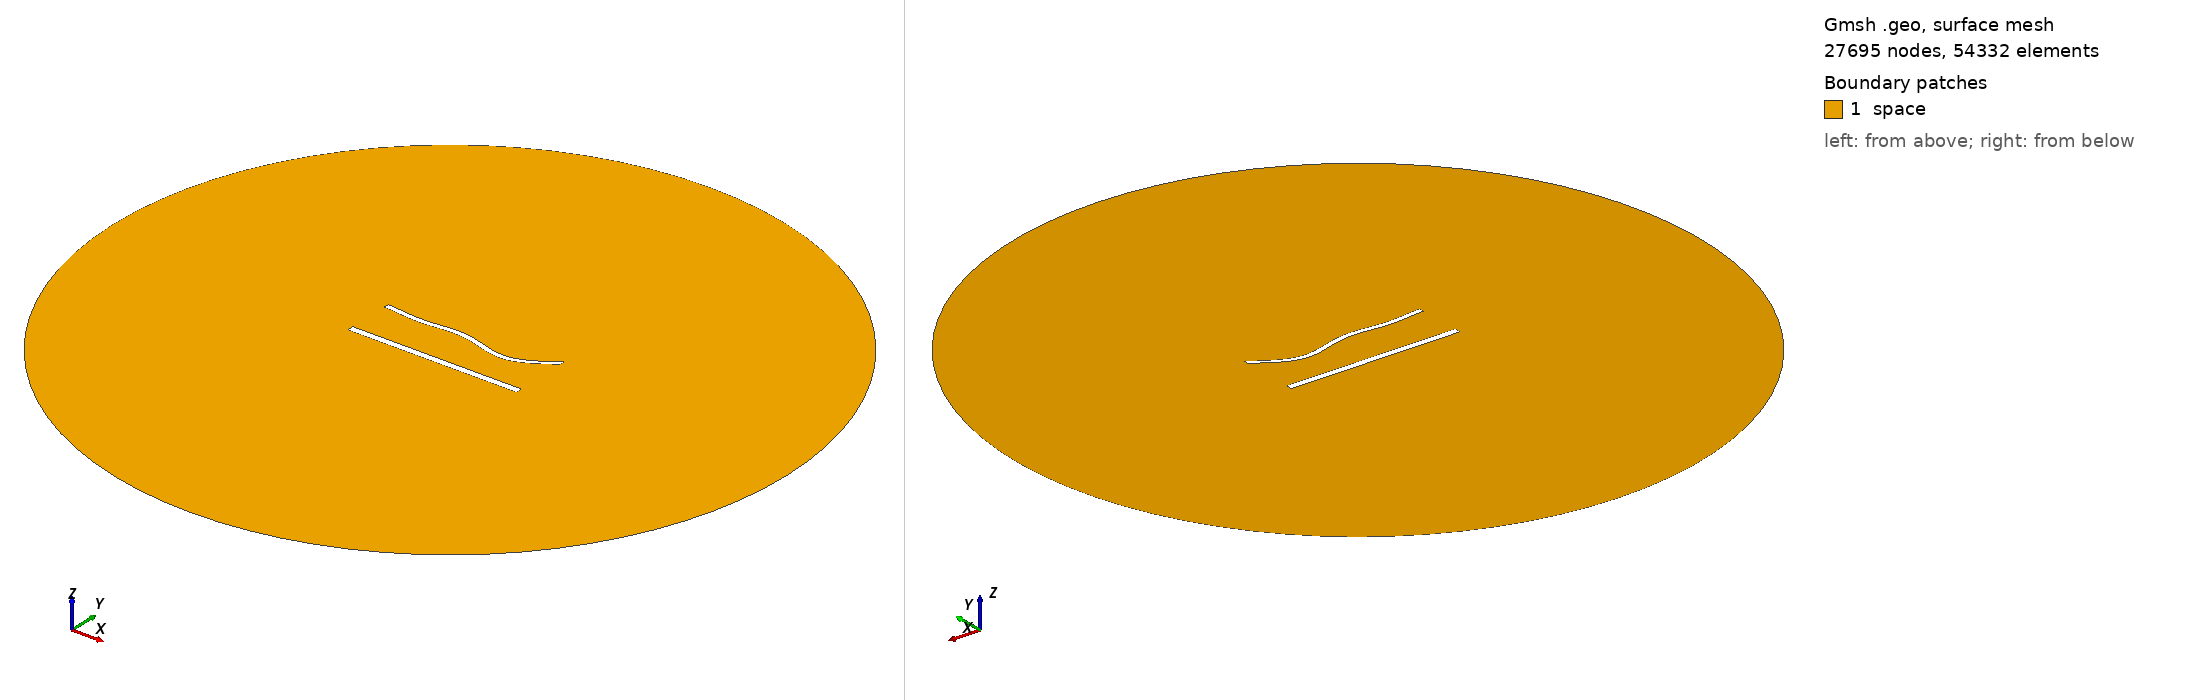

Gmsh geometry script, surface-meshed: 27695 nodes, 54332 surface elements. Boundary patches (legend numbers): 1 space. Left view from above one corner, right view from below the opposite corner. Legend entries are the model's physical surfaces. The drawing asked Gmsh for element sizes between 1% and 20% of the model's largest extent; the script's own settings can give other sizes.

=== 1465.geo (drawn) ===
//---------------------------------------
// Geometry kernel
//---------------------------------------

SetFactory("OpenCASCADE");



//---------------------------------------
// Parameters of the geometry
//---------------------------------------

// Overetch of the upper plate
overetch = 0.375;

// Distance between the plates
distance = 27.5;

// Discretization over the x axis (for the deformation)
nx = 50; 

// Length of the plate
L = 100 - overetch; 

// Number of modes
n = 4; 

// 1st mode coefficient
coeff(1) = -1.5;
beta(1) = 0.596864 * 3.1415926535 / L;

// 2nd mode coefficient
coeff(2) = -1.5;
beta(2) = 1.49418 * 3.1415926535 / L;

// 3rd mode coefficient
coeff(3) = 1.5;
beta(3) = 2.50025 * 3.1415926535 / L;

// 4th mode coefficient
coeff(4) = -1.5;
beta(4) = 3.49999 * 3.1415926535 / L;



//---------------------------------------
// Upper plate (deformed rectangle)
//---------------------------------------

// Coordiantes of the upper plate
xmin = -50;
xmax = 50 - overetch;

// Height of the upper plate
yheight = 4 - 2 * overetch;

// Indexes of the points
UpperID[] = {};
LowerID[] = {};
LeftID[] = {};
RightID[] = {};

// Point index
p = 1;

// Horizontal edges
For i In {1:nx}
    x = xmin + (i-1)*(xmax - xmin)/(nx-1);

    y_bottom = distance / 2 + overetch;
    For j In {1:n}
        C = (Cosh(beta(j)*L) + Cos(beta(j)*L)) / (Sinh(beta(j)*L) + Sin(beta(j)*L));
        y_bottom  = y_bottom + coeff(j) * (Cosh(beta(j)*(x+50)) - Cos(beta(j)*(x+50)) - C * (Sinh(beta(j)*(x+50)) - Sin(beta(j)*(x+50))));
    EndFor

    y_top = y_bottom + yheight;

    Point(p) = {x, y_top, 0, 1.0};
    UpperID[i] = p;
    p = p + 1;

    Point(p) = {x, y_bottom, 0, 1.0};
    LowerID[i] = p;
    p = p + 1;
EndFor

// Create point lists
UpperPts[] = {}; LowerPts[] = {};
For i In {1:nx}
  UpperPts[] += {UpperID[i]};
  LowerPts[] += {LowerID[i]};
EndFor

// Build splines
Spline(1) = {UpperPts[]};
Spline(2) = {LowerPts[]};
Line(3) = {LowerPts[nx-1], UpperPts[nx-1]};
Line(4) = {LowerPts[0], UpperPts[0]};

// Build the plane surface
Curve Loop(1) = {2, 3, -1, -4};
Plane Surface(1) = {1};



//---------------------------------------
// Lower plate (rectangle)
//---------------------------------------

// Vertices
Point(1001) = {-50, -distance/2, 0, 1.0};
Point(1002) = { 50, -distance/2, 0, 1.0};
Point(1003) = { 50,  -distance/2 + 4, 0, 1.0};
Point(1004) = {-50,  -distance/2 + 4, 0, 1.0};

// Edges
Line(5) = {1001, 1002};
Line(6) = {1002, 1003};
Line(7) = {1003, 1004};
Line(8) = {1004, 1001};

// Plane surface
Line Loop(2) = {5, 6, 7, 8};
Plane Surface(2) = {2}; 



//---------------------------------------
// Outer (fictious) boundary
//---------------------------------------

// Points
Point(1005) = {0, 0, 0};       // Center
Point(1006) = {200, 0, 0};     // Start point
Point(1007) = {0, 200, 0};     // 90 degrees
Point(1008) = {-200, 0, 0};    // 180 degrees
Point(1009) = {0, -200, 0};    // 270 degrees

// Circle arcs (each needs start, center, end)
Circle(9) = {1006, 1005, 1007};
Circle(10) = {1007, 1005, 1008};
Circle(11) = {1008, 1005, 1009};
Circle(12) = {1009, 1005, 1006};

// Plane surface for the entire domain
Curve Loop(3) = {9, 10, 11, 12};
Surface(3) = {3};

// Subtract the plates from the whole domain to obtain the actual domain where we want to solve the equations
BooleanDifference{ Surface{3}; Delete; }{ Surface{1}; Surface{2}; Delete; }




//---------------------------------------
// Transfinite Lines/Curves
//---------------------------------------

// Set the number of points on the boundaries
r = 6;
d = 0.15;

// Plates
Transfinite Curve {1} = 50*r/4 Using Progression 1;
Transfinite Line {2} = 50*r Using Progression 1;
Transfinite Curve {3, 4} = 2*r Using Progression 1+d;
Transfinite Line {5} = 50*r/4 Using Progression 1;
Transfinite Line {7} = 50*r Using Progression 1;
Transfinite Line {6} = 2*r Using Progression 1-d;
Transfinite Line {8} = 2*r Using Progression 1+d;

// Outer boundary
Transfinite Line {9, 10, 11, 12} = 20 Using Progression 1;



//---------------------------------------
// Physical groups
//---------------------------------------                

// Physical curves (boundaries)
Physical Line("force_segment", 10) = {2};
Physical Line("upper_plate", 11) = {1, 3, 4};
Physical Line("lower_plate", 12) = {5, 6, 7, 8};
Physical Line("boundary", 20) = {9, 10, 11, 12};

// Physical Surfaces
Physical Surface("space", 30) = {3};



//---------------------------------------
// 6. Generate the Mesh
//---------------------------------------

// 2D mesh generation
Mesh 2;
